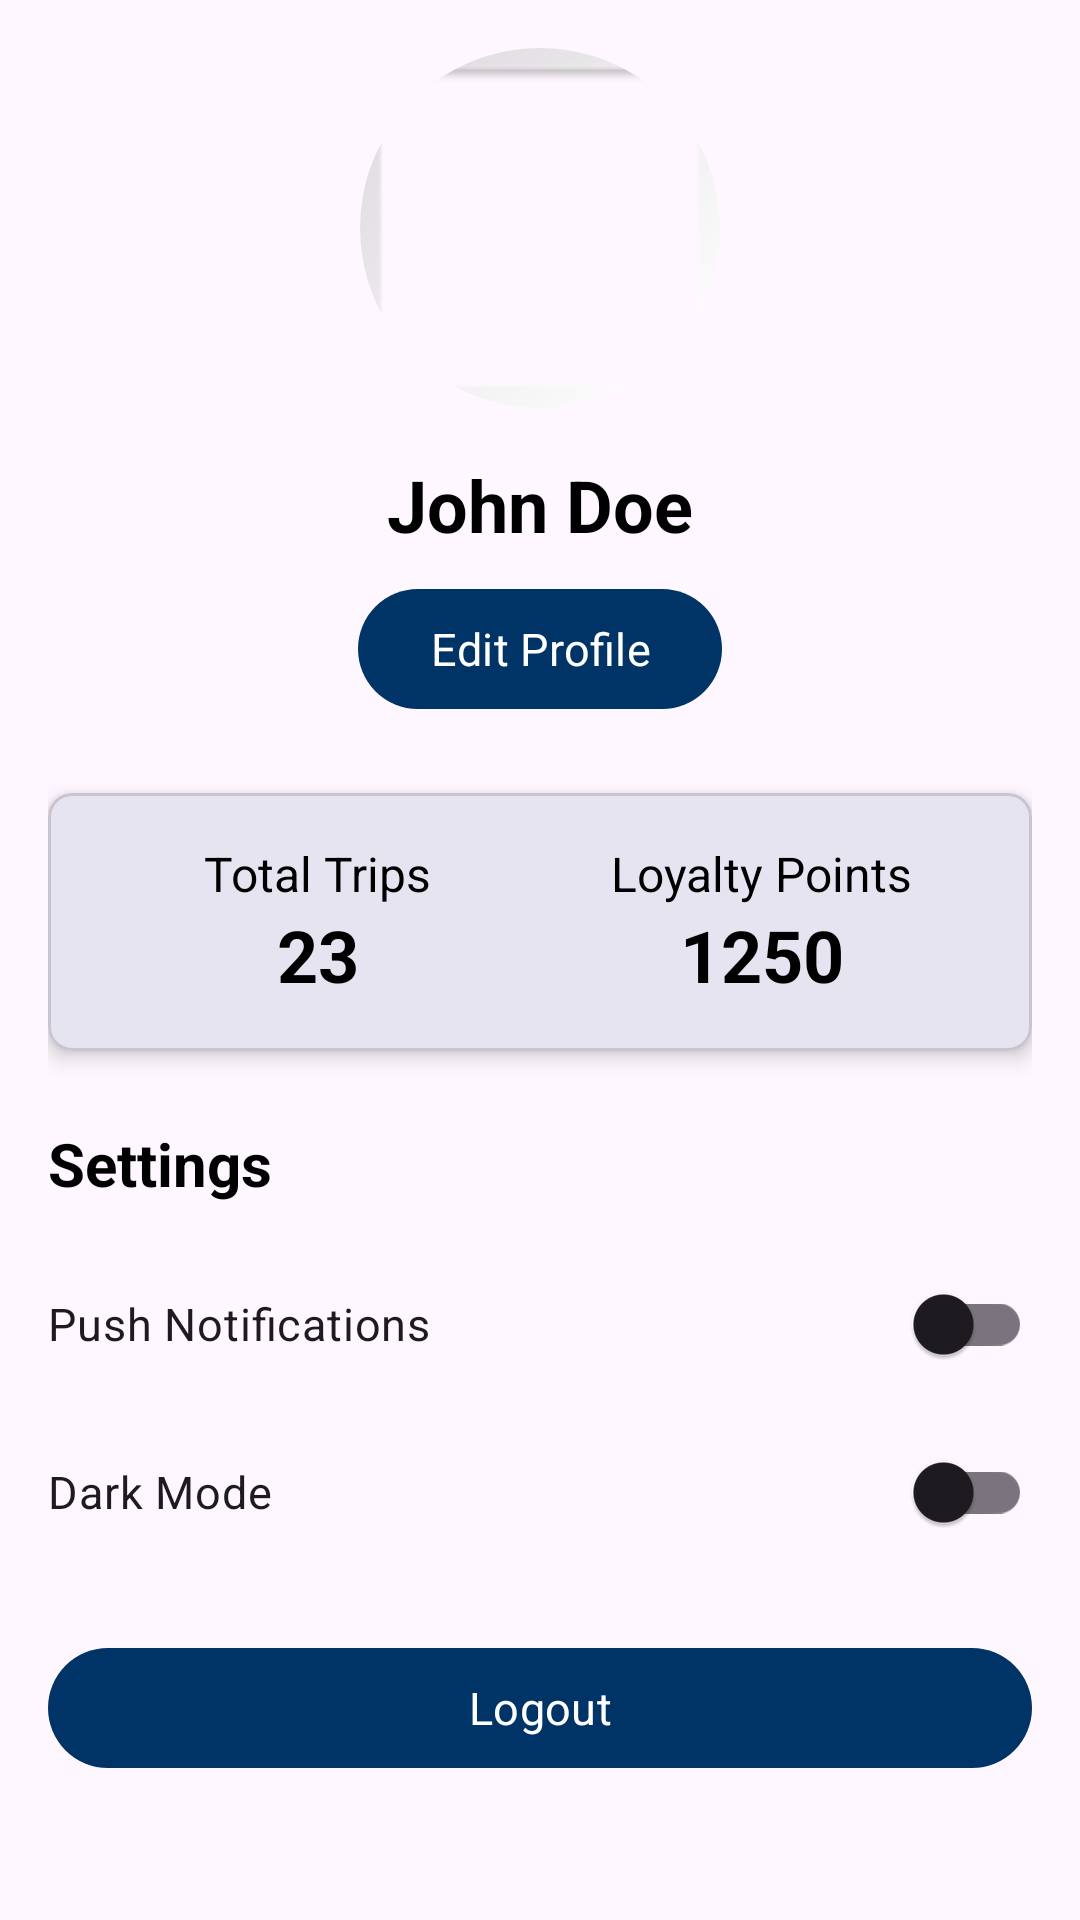

The Android layout XML behind this screen, and the referenced resources:
<!-- AndroidManifest.xml: application theme Theme.RentalWheels -->
<!-- res/layout/fragment_settings.xml -->
<?xml version="1.0" encoding="utf-8"?>
<androidx.core.widget.NestedScrollView
    xmlns:android="http://schemas.android.com/apk/res/android"
    xmlns:app="http://schemas.android.com/apk/res-auto"
    android:layout_width="match_parent"
    android:layout_height="match_parent"
    xmlns:tools="http://schemas.android.com/tools"
    tools:context=".fragments.SettingsFragment">

    <androidx.constraintlayout.widget.ConstraintLayout
        android:layout_width="match_parent"
        android:layout_height="wrap_content"
        android:padding="16dp">

        <com.google.android.material.imageview.ShapeableImageView
            android:id="@+id/profileImage"
            android:layout_width="120dp"
            android:layout_height="120dp"
            android:src="@android:drawable/gallery_thumb"
            app:shapeAppearanceOverlay="@style/CircleImageView"
            app:layout_constraintTop_toTopOf="parent"
            app:layout_constraintStart_toStartOf="parent"
            app:layout_constraintEnd_toEndOf="parent" />

        <com.google.android.material.textview.MaterialTextView
            android:id="@+id/userName"
            android:layout_width="wrap_content"
            android:layout_height="wrap_content"
            android:text="John Doe"
            android:textSize="24sp"
            android:textStyle="bold"
            android:layout_marginTop="16dp"
            app:layout_constraintTop_toBottomOf="@id/profileImage"
            app:layout_constraintStart_toStartOf="parent"
            app:layout_constraintEnd_toEndOf="parent" />

        <com.google.android.material.button.MaterialButton
            android:id="@+id/editProfileButton"
            android:layout_width="wrap_content"
            android:layout_height="wrap_content"
            android:text="Edit Profile"
            android:layout_marginTop="8dp"
            app:layout_constraintTop_toBottomOf="@id/userName"
            app:layout_constraintStart_toStartOf="parent"
            app:layout_constraintEnd_toEndOf="parent" />

        <com.google.android.material.card.MaterialCardView
            android:id="@+id/statsCard"
            android:layout_width="match_parent"
            android:layout_height="wrap_content"
            android:layout_marginTop="24dp"
            app:cardCornerRadius="8dp"
            app:cardElevation="4dp"
            app:layout_constraintTop_toBottomOf="@id/editProfileButton">

            <LinearLayout
                android:layout_width="match_parent"
                android:layout_height="wrap_content"
                android:orientation="horizontal"
                android:padding="16dp">

                <LinearLayout
                    android:layout_width="0dp"
                    android:layout_height="wrap_content"
                    android:layout_weight="1"
                    android:orientation="vertical"
                    android:gravity="center">

                    <TextView
                        android:layout_width="wrap_content"
                        android:layout_height="wrap_content"
                        android:text="Total Trips"
                        android:textSize="16sp" />

                    <TextView
                        android:id="@+id/totalTrips"
                        android:layout_width="wrap_content"
                        android:layout_height="wrap_content"
                        android:text="23"
                        android:textSize="24sp"
                        android:textStyle="bold" />

                </LinearLayout>

                <LinearLayout
                    android:layout_width="0dp"
                    android:layout_height="wrap_content"
                    android:layout_weight="1"
                    android:orientation="vertical"
                    android:gravity="center">

                    <TextView
                        android:layout_width="wrap_content"
                        android:layout_height="wrap_content"
                        android:text="Loyalty Points"
                        android:textSize="16sp" />

                    <TextView
                        android:id="@+id/loyaltyPoints"
                        android:layout_width="wrap_content"
                        android:layout_height="wrap_content"
                        android:text="1250"
                        android:textSize="24sp"
                        android:textStyle="bold" />

                </LinearLayout>

            </LinearLayout>

        </com.google.android.material.card.MaterialCardView>

        <com.google.android.material.textview.MaterialTextView
            android:id="@+id/settingsTitle"
            android:layout_width="wrap_content"
            android:layout_height="wrap_content"
            android:text="Settings"
            android:textSize="20sp"
            android:textStyle="bold"
            android:layout_marginTop="24dp"
            app:layout_constraintTop_toBottomOf="@id/statsCard"
            app:layout_constraintStart_toStartOf="parent" />

        <com.google.android.material.switchmaterial.SwitchMaterial
            android:id="@+id/notificationSwitch"
            android:layout_width="match_parent"
            android:layout_height="wrap_content"
            android:text="Push Notifications"
            android:layout_marginTop="16dp"
            app:layout_constraintTop_toBottomOf="@id/settingsTitle" />

        <com.google.android.material.switchmaterial.SwitchMaterial
            android:id="@+id/darkModeSwitch"
            android:layout_width="match_parent"
            android:layout_height="wrap_content"
            android:text="Dark Mode"
            android:layout_marginTop="8dp"
            app:layout_constraintTop_toBottomOf="@id/notificationSwitch" />

        <com.google.android.material.button.MaterialButton
            android:id="@+id/logoutButton"
            android:layout_width="match_parent"
            android:layout_height="wrap_content"
            android:text="Logout"
            android:layout_marginTop="24dp"
            app:layout_constraintTop_toBottomOf="@id/darkModeSwitch" />

    </androidx.constraintlayout.widget.ConstraintLayout>

</androidx.core.widget.NestedScrollView>
<!-- resources referenced by this layout -->
<resources>
  <style name="CircleImageView" parent="">
          <item name="cornerFamily">rounded</item>
          <item name="cornerSize">50%</item>
      </style>
  <style name="Theme.RentalWheels" parent="Theme.Material3.DayNight.NoActionBar">
          
          <item name="colorPrimary">@color/primary</item>
          <item name="colorPrimaryVariant">@color/primaryVariant</item>
          <item name="colorOnPrimary">@color/white</item>
          
          <item name="colorSecondary">@color/secondary</item>
          <item name="colorSecondaryVariant">@color/secondaryVariant</item>
          <item name="colorOnSecondary">@color/black</item>
          
          <item name="android:statusBarColor">@color/white</item>
          <item name="android:windowLightStatusBar">true</item>
          <item name="android:textSize">15sp</item>
          <item name="android:textColor">@color/black</item>
          <item name="fontFamily">@font/iregular</item>
          
      </style>
  <color name="primary">#003366</color>
  <color name="primaryVariant">#002147</color>
  <color name="white">#FFFFFFFF</color>
  <color name="secondary">#FF6600</color>
  <color name="secondaryVariant">#FF6600</color>
  <color name="black">#FF000000</color>
</resources>
